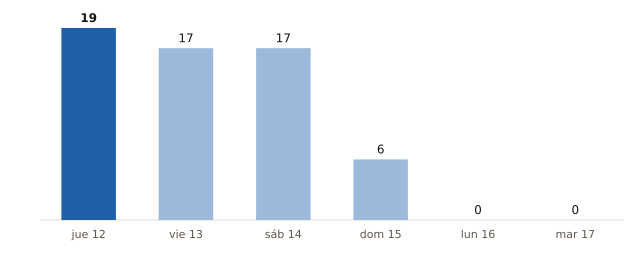

The data file committed next to this chart (first rows):
fecha, municipios_prob_90_o_mas
2026-11-12, 19
2026-11-13, 17
2026-11-14, 17
2026-11-15, 6
2026-11-16, 0
2026-11-17, 0
